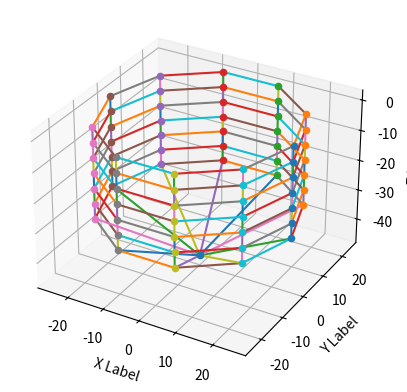

Write the Python code that produced this figure.
import numpy as np
from numpy import pi
import os
from mpl_toolkits.mplot3d import Axes3D  # noqa: F401 unused import

import matplotlib.pyplot as plt

D = 50.0  # [m]  fish cage diameter

H = 30.0  # [m]  fish cage height
NT = 10  # it can use int(pi*D/L)   # Number of the nodes in circumference
NN = 6  # it can use int(H/L)      # number of section in the height, thus, the nodes should be NN+1
p = []
cagebottomcenter = [0, 0, -1.5 * H]

# generate the point coordinates matrix for the net
for j in range(0, NN + 1):
    for i in range(0, NT):
        p.append([D / 2 * np.cos(i * 2 * pi / float(NT)), D / 2 * np.sin(i * 2 * pi / float(NT)), -j * H / float(NN)])
p.append(cagebottomcenter)

con = []
sur = []
for i in range(1, NT + 1):
    for j in range(0, NN + 1):
        if j == NN:
            con.append([i + j * NT - 1, len(p) - 1])  # add the vertical line into geometry
            if i == NT:
                con.append([i + j * NT - 1, 1 + i + (j - 1) * NT - 1])  # add the horizontal line into geometry
                sur.append([i + j * NT - 1, 1 + i + (j - 1) * NT - 1, len(p) - 1, len(p) - 1])
            else:
                con.append([i + j * NT - 1, 1 + i + j * NT - 1])  # add the horizontal line into geometry
                sur.append([i + j * NT - 1, 1 + i + j * NT - 1, len(p) - 1, len(p) - 1])
        else:
            con.append([i + j * NT - 1, i + (j + 1) * NT - 1])  # add the vertical line into geometry
            if i == NT:
                con.append([i + j * NT - 1, 1 + i + (j - 1) * NT - 1])  # add the horizontal line into geometry
                sur.append([i + j * NT - 1, 1 + i + (j - 1) * NT - 1, i + (j + 1) * NT - 1, 1 + i + j * NT - 1])
            else:
                con.append([i + j * NT - 1, 1 + i + j * NT - 1])  # add the horizontal line into geometry
                sur.append([i + j * NT - 1, 1 + i + j * NT - 1, i + (j + 1) * NT - 1, 1 + i + (j + 1) * NT - 1])

cwd = os.getcwd()
np.savetxt(cwd + '/lines.txt', con)
np.savetxt(cwd + '/surfaces.txt', sur)

fig = plt.figure()
ax = fig.add_subplot(111, projection='3d')
for item in p:
    ax.scatter(item[0], item[1], item[2])
for item in con:
    ax.plot([p[item[0]][0], p[item[1]][0]],
            [p[item[0]][1], p[item[1]][1]],
            [p[item[0]][2], p[item[1]][2]])
ax.set_xlabel('X Label')
ax.set_ylabel('Y Label')
ax.set_zlabel('Z Label')

plt.show()
